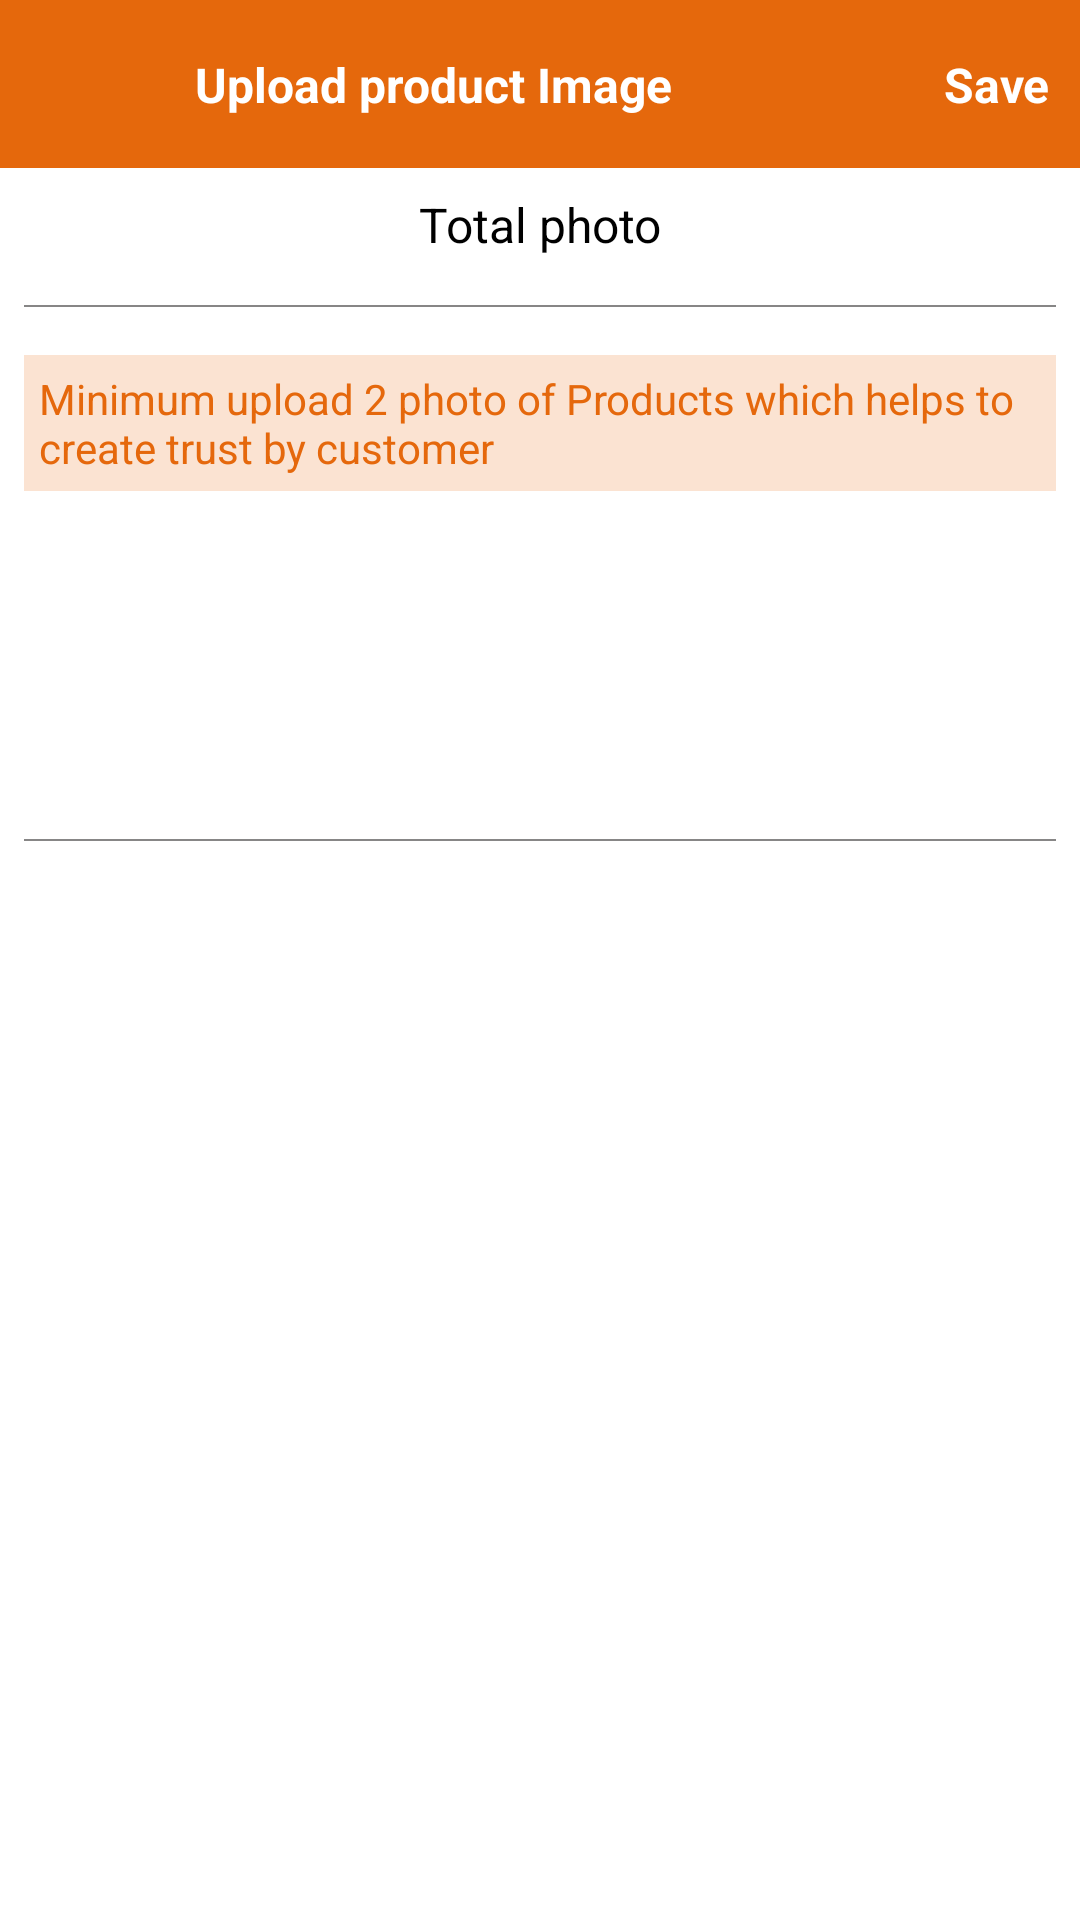

Write the Android layout XML for this screen, with the resource values it uses.
<!-- AndroidManifest.xml: application theme Theme.NewTrends -->
<!-- res/layout/activity_upload_product_images_activty.xml -->
<?xml version="1.0" encoding="utf-8"?>
<RelativeLayout xmlns:android="http://schemas.android.com/apk/res/android"
    xmlns:app="http://schemas.android.com/apk/res-auto"
    xmlns:tools="http://schemas.android.com/tools"
    android:layout_width="match_parent"
    android:layout_height="match_parent"
    tools:context=".Main.UploadProductImagesActivty">

    <RelativeLayout
        android:id="@+id/topLayout"
        android:layout_width="match_parent"
        android:layout_height="?actionBarSize"
        android:layout_alignParentTop="true"
        android:background="@color/orange"
        android:gravity="center|start"
        >

        <ImageView
            android:id="@+id/back_image"
            android:layout_width="25dp"
            android:layout_height="25dp"
            android:src="@drawable/ic_back_arrow"
            android:layout_marginLeft="20dp"
            android:layout_alignParentLeft="true"
            app:tint="@color/white" />

        <TextView
            android:layout_width="wrap_content"
            android:layout_height="wrap_content"
            android:layout_toRightOf="@+id/back_image"
            android:text="Upload product Image"
            android:layout_marginTop="2dp"
            android:textSize="16sp"
            android:layout_marginLeft="20dp"
            android:textColor="@color/white"
            android:textStyle="bold"
            />

        <TextView
            android:id="@+id/save_text"
            android:layout_width="wrap_content"
            android:layout_height="wrap_content"
            android:text="Save"
            android:layout_marginTop="2dp"
            android:textSize="16sp"
            android:layout_alignParentRight="true"
            android:layout_marginRight="10dp"
            android:textColor="@color/white"
            android:textStyle="bold"
            />

    </RelativeLayout>

    <TextView
        android:id="@+id/photoCount_text"
        android:layout_width="match_parent"
        android:layout_height="wrap_content"
        android:text="Total photo"
        android:textAlignment="center"
        android:textSize="16sp"
        android:padding="8dp"
        android:layout_below="@+id/topLayout"
        android:textColor="@color/black"
        />

    <View
        android:id="@+id/view"
        android:layout_margin="8dp"
        android:layout_width="match_parent"
        android:layout_height="0.8dp"
        android:layout_below="@+id/photoCount_text"
        android:background="@color/gray"/>

    <TextView
        android:id="@+id/text_heading"
        android:layout_width="match_parent"
        android:layout_height="wrap_content"
        android:text="Minimum upload 2 photo of Products which helps to create trust by customer"
        android:textSize="14sp"
        android:layout_margin="8dp"
        android:padding="5dp"
        android:background="#FBE3D2"
        android:layout_below="@+id/view"
        android:textColor="@color/orange"
        />

    <ImageView
        android:id="@+id/open_image"
        android:layout_width="match_parent"
        android:layout_height="100dp"
        android:layout_below="@+id/text_heading"
        android:layout_marginLeft="10dp"
        android:padding="8dp"
        android:src="@drawable/upload_image"
        />

    <View
        android:layout_margin="8dp"
        android:layout_width="match_parent"
        android:layout_height="0.8dp"
        android:layout_below="@+id/open_image"
        android:background="@color/gray"/>

    <androidx.recyclerview.widget.RecyclerView
        android:id="@+id/image_recyclerView"
        android:layout_width="match_parent"
        android:layout_height="match_parent"
        android:layout_below="@+id/open_image"
        android:layout_margin="10dp"
        />

</RelativeLayout>
<!-- resources referenced by this layout -->
<resources>
  <color name="black">#FF000000</color>
  <color name="gray">#878686</color>
  <color name="orange">#E5680C</color>
  <color name="white">#FFFFFFFF</color>
  <style name="Theme.NewTrends" parent="Theme.MaterialComponents.DayNight.NoActionBar">
          
          <item name="colorPrimary">@color/purple_500</item>
          <item name="colorPrimaryVariant">@color/purple_700</item>
          <item name="colorOnPrimary">@color/white</item>
          
          <item name="colorSecondary">@color/teal_200</item>
          <item name="colorSecondaryVariant">@color/teal_700</item>
          <item name="colorOnSecondary">@color/black</item>
          
          <item name="android:statusBarColor" tools:targetApi="l">?attr/colorPrimaryVariant</item>
          
      </style>
  <color name="purple_500">#232323</color>
  <color name="purple_700">#4A4A4A</color>
  <color name="teal_200">#E5680C</color>
  <color name="teal_700">#E5680C</color>
</resources>
